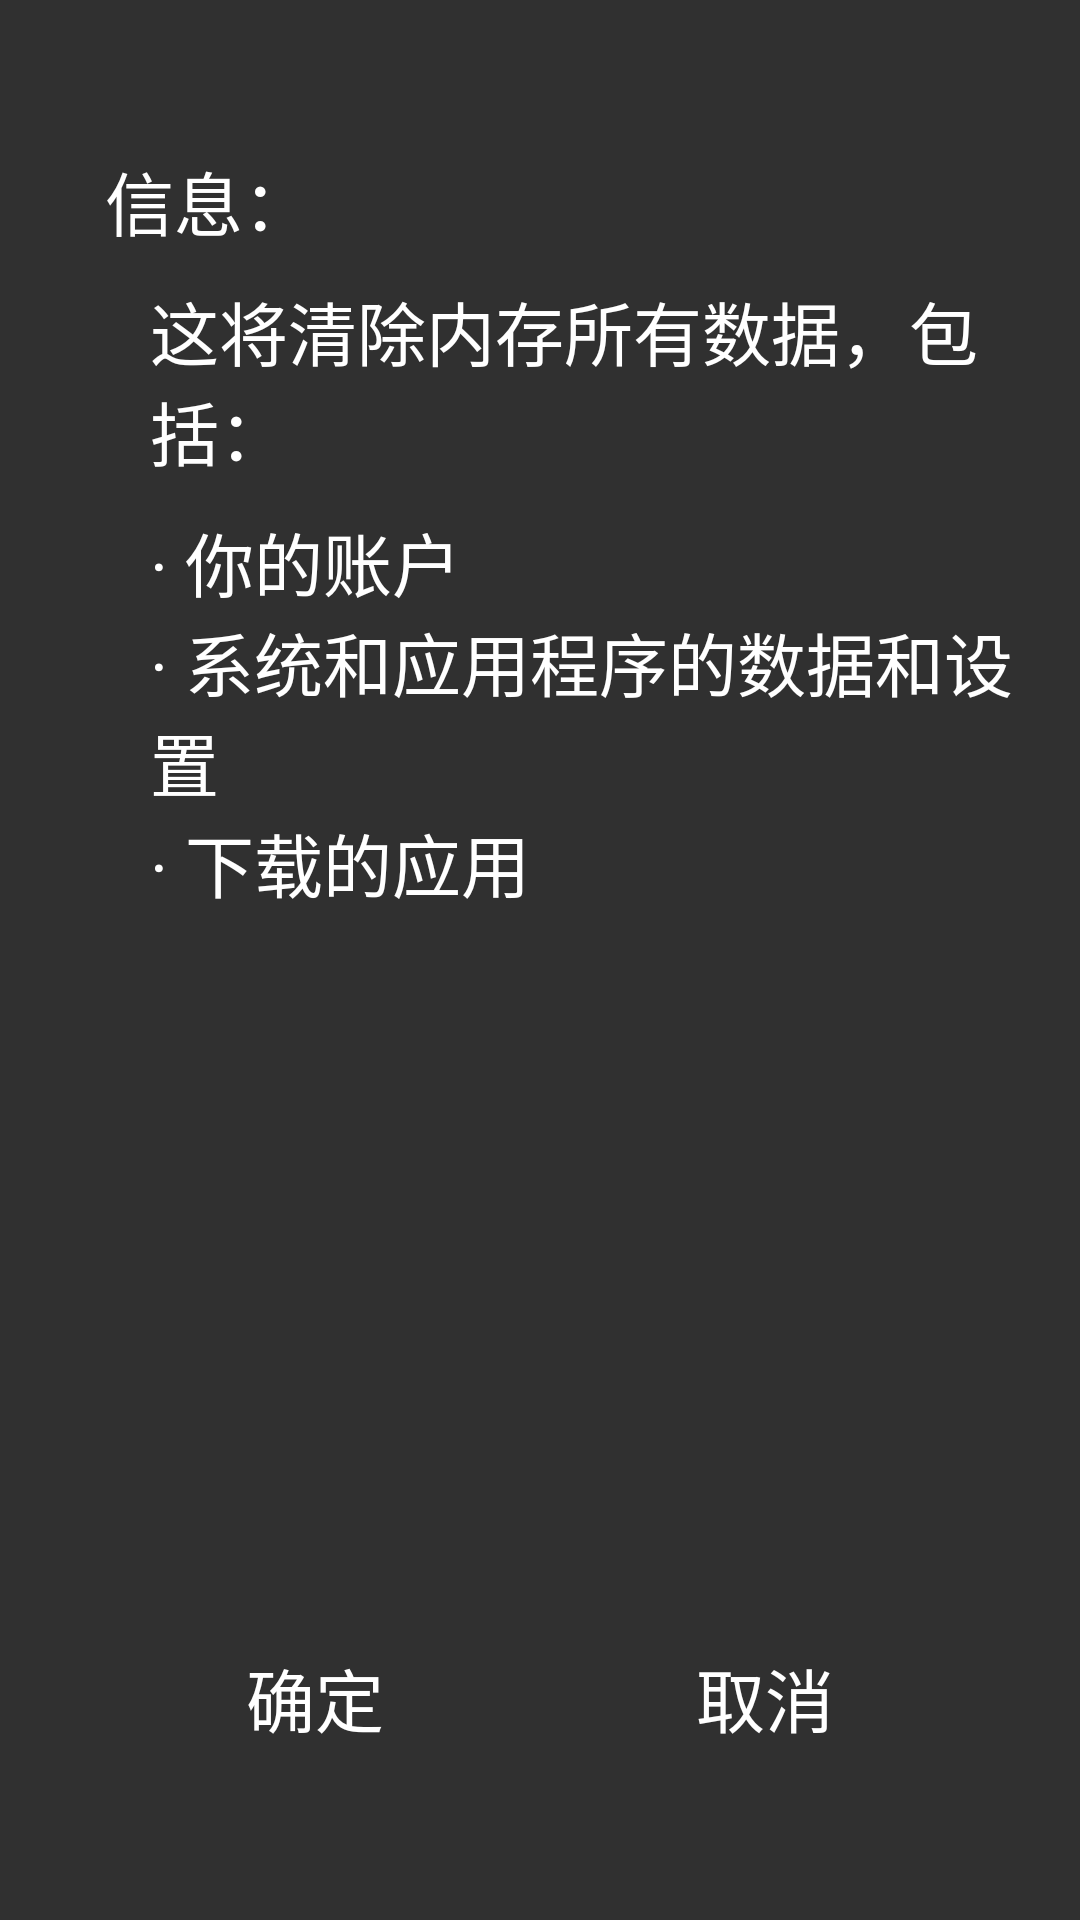

Layout XML and referenced resources for this Android screen:
<!-- AndroidManifest.xml: application theme Theme.AppCompat.NoActionBar -->
<!-- res/layout/recovery_system_dialog.xml -->
<?xml version="1.0" encoding="utf-8"?>
<LinearLayout
    xmlns:android="http://schemas.android.com/apk/res/android"
    android:layout_width="600dp"
    android:layout_height="400dp"
    android:orientation="vertical"
    android:background="@drawable/background_dialog">

    <TextView
        style="@style/dialogTextStyle"
        android:layout_marginTop="50dp"
        android:layout_marginStart="35dp"
        android:text="@string/information" />

    <LinearLayout
        style="@style/dialogLinearLayoutContentStyle"
        android:layout_marginTop="0dp"
        android:orientation="vertical">
        <TextView
            style="@style/dialogTextStyle"
            android:layout_marginTop="10dp"
            android:text="@string/res_factory_prompt_text"/>
        <TextView
            style="@style/dialogTextStyle"
            android:layout_marginTop="10dp"
            android:text="@string/res_factory_prompt_list1"/>
        <TextView
            style="@style/dialogTextStyle"
            android:text="@string/res_factory_prompt_list2" />
        <TextView
                style="@style/dialogTextStyle"
                android:text="@string/res_factory_prompt_list3"/>

    </LinearLayout>


    <LinearLayout
        style="@style/dialogLinearLayoutButtonStyle">

        <Button
            style="@style/ButtonStyle"
            android:text="@string/button_confirm"
            android:id="@+id/button_res_confirm"/>

        <Button
            style="@style/ButtonStyle"
            android:text="@string/button_cancel"
            android:id="@+id/button_res_cancel"/>
    </LinearLayout>

</LinearLayout>
<!-- resources referenced by this layout -->
<resources>
  <string name="button_cancel">取消</string>
  <string name="button_confirm">确定</string>
  <string name="information">信息：</string>
  <string name="res_factory_prompt_list1">· 你的账户</string>
  <string name="res_factory_prompt_list2">· 系统和应用程序的数据和设置</string>
  <string name="res_factory_prompt_list3">· 下载的应用</string>
  <string name="res_factory_prompt_text">这将清除内存所有数据，包括：</string>
  <style name="ButtonStyle">
          <item name="android:layout_width">150dp</item>
          <item name="android:layout_height">wrap_content</item>
          <item name="android:layout_gravity">center_horizontal</item>
          <item name="android:textSize">23dp</item>
          <item name="android:background">@drawable/button_selector</item>
      </style>
  <style name="dialogLinearLayoutButtonStyle">
          <item name="android:layout_width">wrap_content</item>
          <item name="android:layout_height">wrap_content</item>
          <item name="android:layout_marginBottom">50dp</item>
          <item name="android:layout_gravity">center_horizontal</item>
          <item name="android:orientation">horizontal</item>
      </style>
  <style name="dialogLinearLayoutContentStyle">
          <item name="android:layout_width">match_parent</item>
          <item name="android:layout_height">0dp</item>
          <item name="android:layout_weight">1</item>
          <item name="android:layout_marginLeft">50dp</item>
          <item name="android:gravity">left</item>
          <item name="android:textSize">23dp</item>
          <item name="android:textColor">#fff</item>
      </style>
  <style name="dialogTextStyle">
          <item name="android:layout_width">wrap_content</item>
          <item name="android:layout_height">wrap_content</item>
          <item name="android:textSize">23dp</item>
          <item name="android:textColor">#fff</item>
      </style>
</resources>
